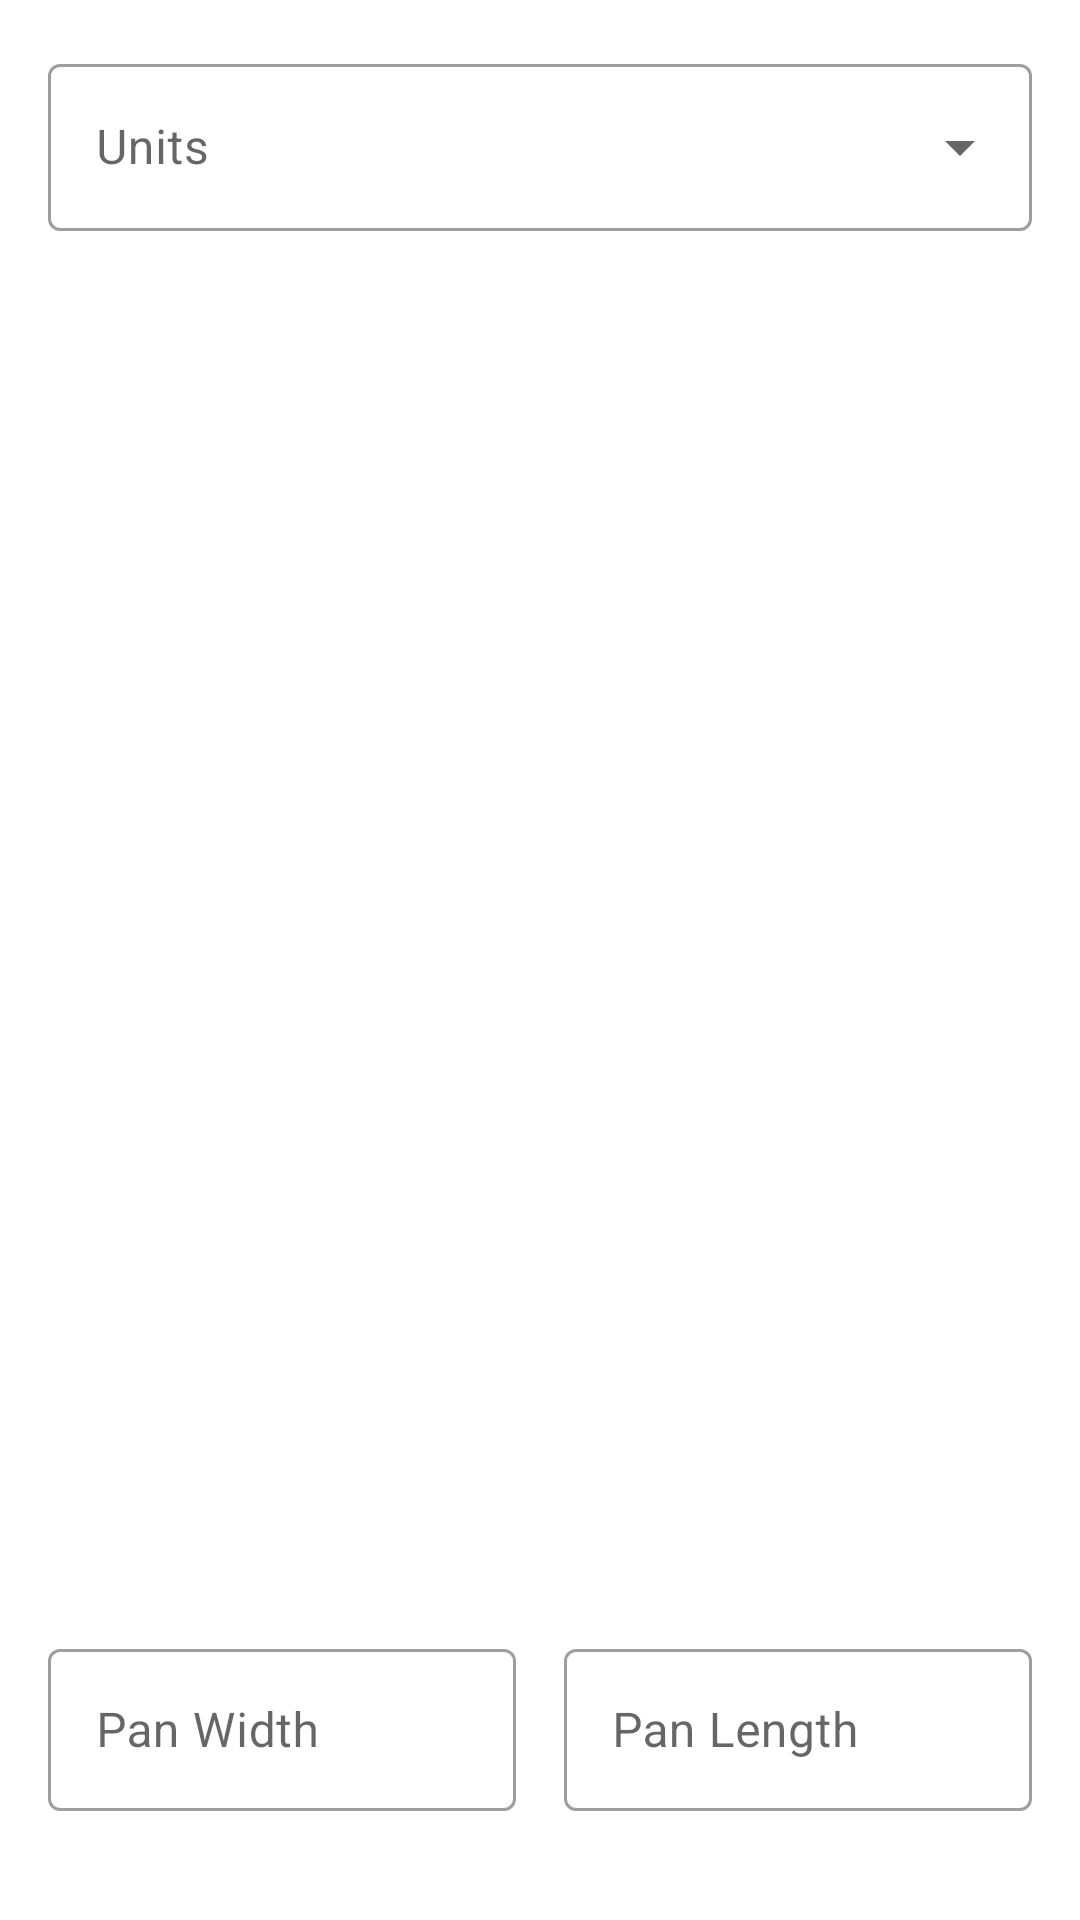

Android layout source for this screen:
<!-- AndroidManifest.xml: application theme AppTheme -->
<!-- res/layout/fragment_rectangular_cake.xml -->
<?xml version="1.0" encoding="utf-8"?>
<LinearLayout xmlns:android="http://schemas.android.com/apk/res/android"
    android:layout_width="match_parent"
    android:layout_height="wrap_content"
    xmlns:tools="http://schemas.android.com/tools"
    xmlns:app="http://schemas.android.com/apk/res-auto"
    android:orientation="vertical"
    android:padding="16dp"
    android:id="@+id/ll_frc_fragment">

    <com.google.android.material.textfield.TextInputLayout
        style="@style/Widget.MaterialComponents.TextInputLayout.OutlinedBox.ExposedDropdownMenu"
        android:layout_width="match_parent"
        android:layout_height="wrap_content"
        android:layout_weight="1"
        android:layout_marginBottom="16dp"
        android:hint="Units">

        <AutoCompleteTextView
            android:id="@+id/actv_frc_input_units"
            android:layout_width="match_parent"
            android:layout_height="wrap_content"
            android:editable="false"/>

    </com.google.android.material.textfield.TextInputLayout>

    <LinearLayout
        android:layout_width="match_parent"
        android:layout_height="wrap_content"
        android:orientation="horizontal"
        android:id="@+id/ll_til_holder"
        android:baselineAligned="false">

        <com.google.android.material.textfield.TextInputLayout
            android:id="@+id/til_frc_width_input"
            android:layout_width="match_parent"
            android:layout_height="wrap_content"
            android:layout_weight="1"
            android:paddingRight="8dp"
            app:errorEnabled="true"
            app:endIconMode="clear_text"
            android:hint="@string/title_pan_width"
            style="@style/Widget.MaterialComponents.TextInputLayout.OutlinedBox">

            <com.google.android.material.textfield.TextInputEditText
                android:id="@+id/tiet_frc_width_input"
                android:layout_width="match_parent"
                android:layout_height="54dp"
                android:inputType="numberDecimal"
                android:selectAllOnFocus="true"
                tools:text="10"/>

        </com.google.android.material.textfield.TextInputLayout>

        <com.google.android.material.textfield.TextInputLayout
            android:id="@+id/til_frc_length_input"
            android:layout_width="match_parent"
            android:layout_height="wrap_content"
            android:layout_weight="1"
            android:paddingLeft="8dp"
            app:errorEnabled="true"
            app:endIconMode="clear_text"
            android:hint="@string/title_pan_length"
            style="@style/Widget.MaterialComponents.TextInputLayout.OutlinedBox">

            <com.google.android.material.textfield.TextInputEditText
                android:id="@+id/tiet_frc_length_input"
                android:layout_width="match_parent"
                android:layout_height="54dp"
                android:inputType="numberDecimal"
                android:selectAllOnFocus="true"
                tools:text="10"/>

        </com.google.android.material.textfield.TextInputLayout>




    </LinearLayout>



</LinearLayout>
<!-- resources referenced by this layout -->
<resources>
  <string name="title_pan_length">Pan Length</string>
  <string name="title_pan_width">Pan Width</string>
  <style name="AppTheme" parent="Theme.MaterialComponents.DayNight.NoActionBar">
          
          <item name="colorPrimary">@color/colorPrimary</item>
          <item name="colorPrimaryDark">@color/colorPrimaryDark</item>
          <item name="colorAccent">@color/colorAccent</item>
          <item name="colorControlNormal">@color/colorPrimaryDark</item>
      </style>
  <color name="colorPrimary">#4B5B81</color>
  <color name="colorPrimaryDark">#283044</color>
  <color name="colorAccent">#ff4b4b</color>
</resources>
